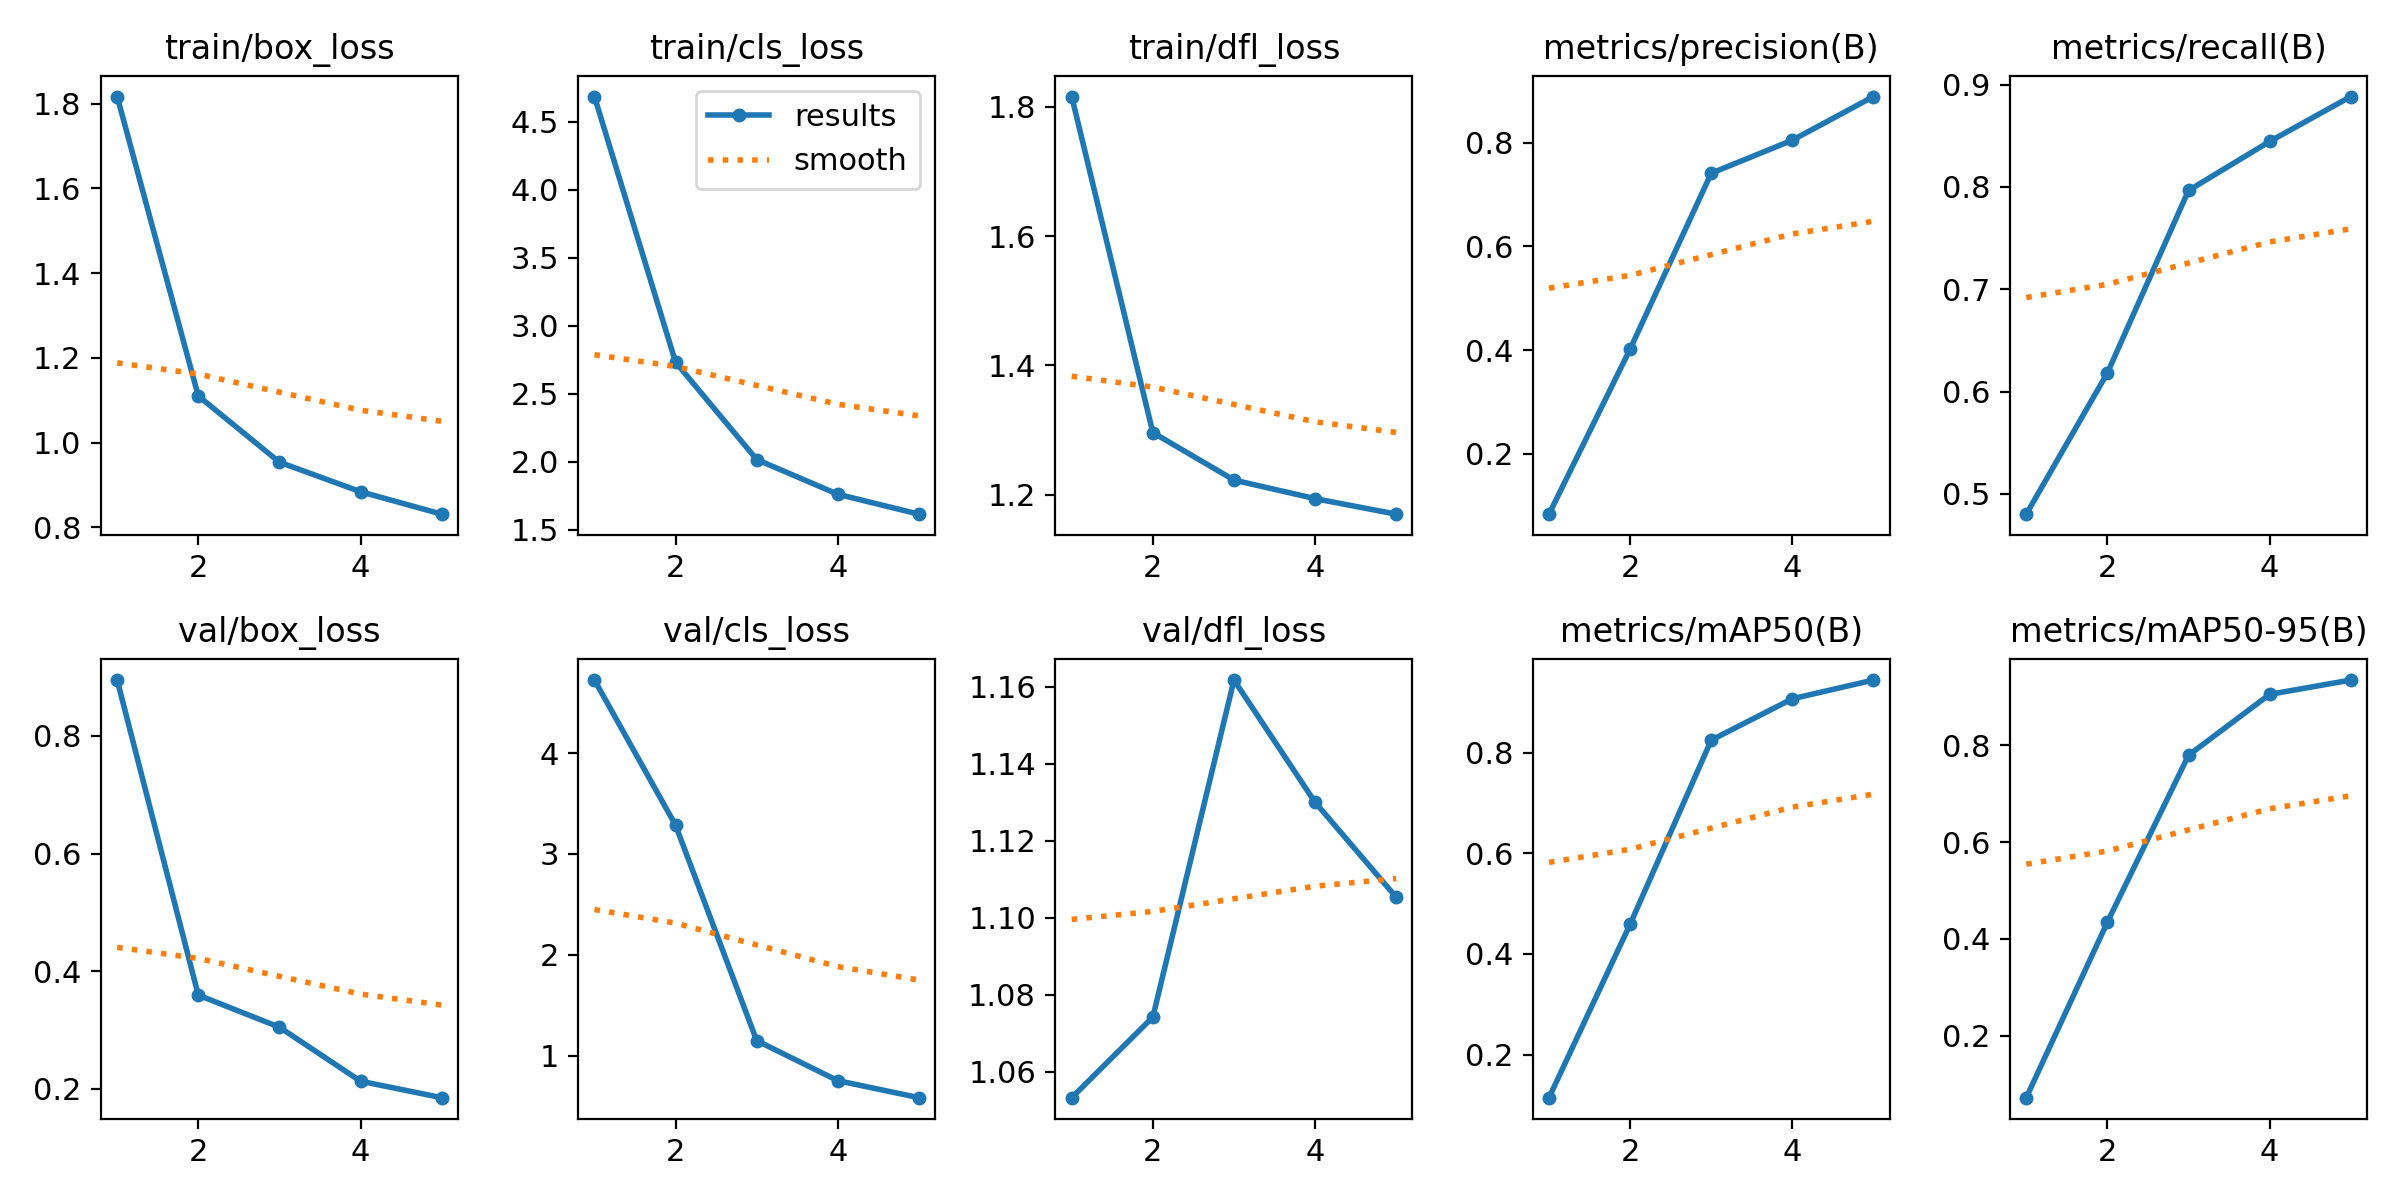

The file beside this chart, header and first rows:
epoch, time, train/box_loss, train/cls_loss, train/dfl_loss, metrics/precision(B), metrics/recall(B), metrics/mAP50(B), metrics/mAP50-95(B), val/box_loss, val/cls_loss, val/dfl_loss, lr/pg0, lr/pg1, lr/pg2
1, 928.1, 1.817, 4.684, 1.816, 0.08393, 0.4802, 0.1144, 0.07152, 0.8951, 4.725, 1.053, 6.21e-05, 6.21e-05, 6.21e-05
2, 2028, 1.11, 2.732, 1.296, 0.4022, 0.6182, 0.459, 0.4345, 0.3592, 3.285, 1.074, 0.0001018, 0.0001018, 0.0001018
3, 7990, 0.9539, 2.018, 1.223, 0.7412, 0.7965, 0.825, 0.7797, 0.3047, 1.148, 1.162, 0.0001158, 0.0001158, 0.0001158
4, 8883, 0.8843, 1.762, 1.194, 0.805, 0.8445, 0.9072, 0.9056, 0.2128, 0.7505, 1.13, 0.0001041, 0.0001041, 0.0001041
5, 9798, 0.8313, 1.616, 1.17, 0.8891, 0.8884, 0.9444, 0.9353, 0.1848, 0.5821, 1.105, 5.616e-05, 5.616e-05, 5.616e-05
